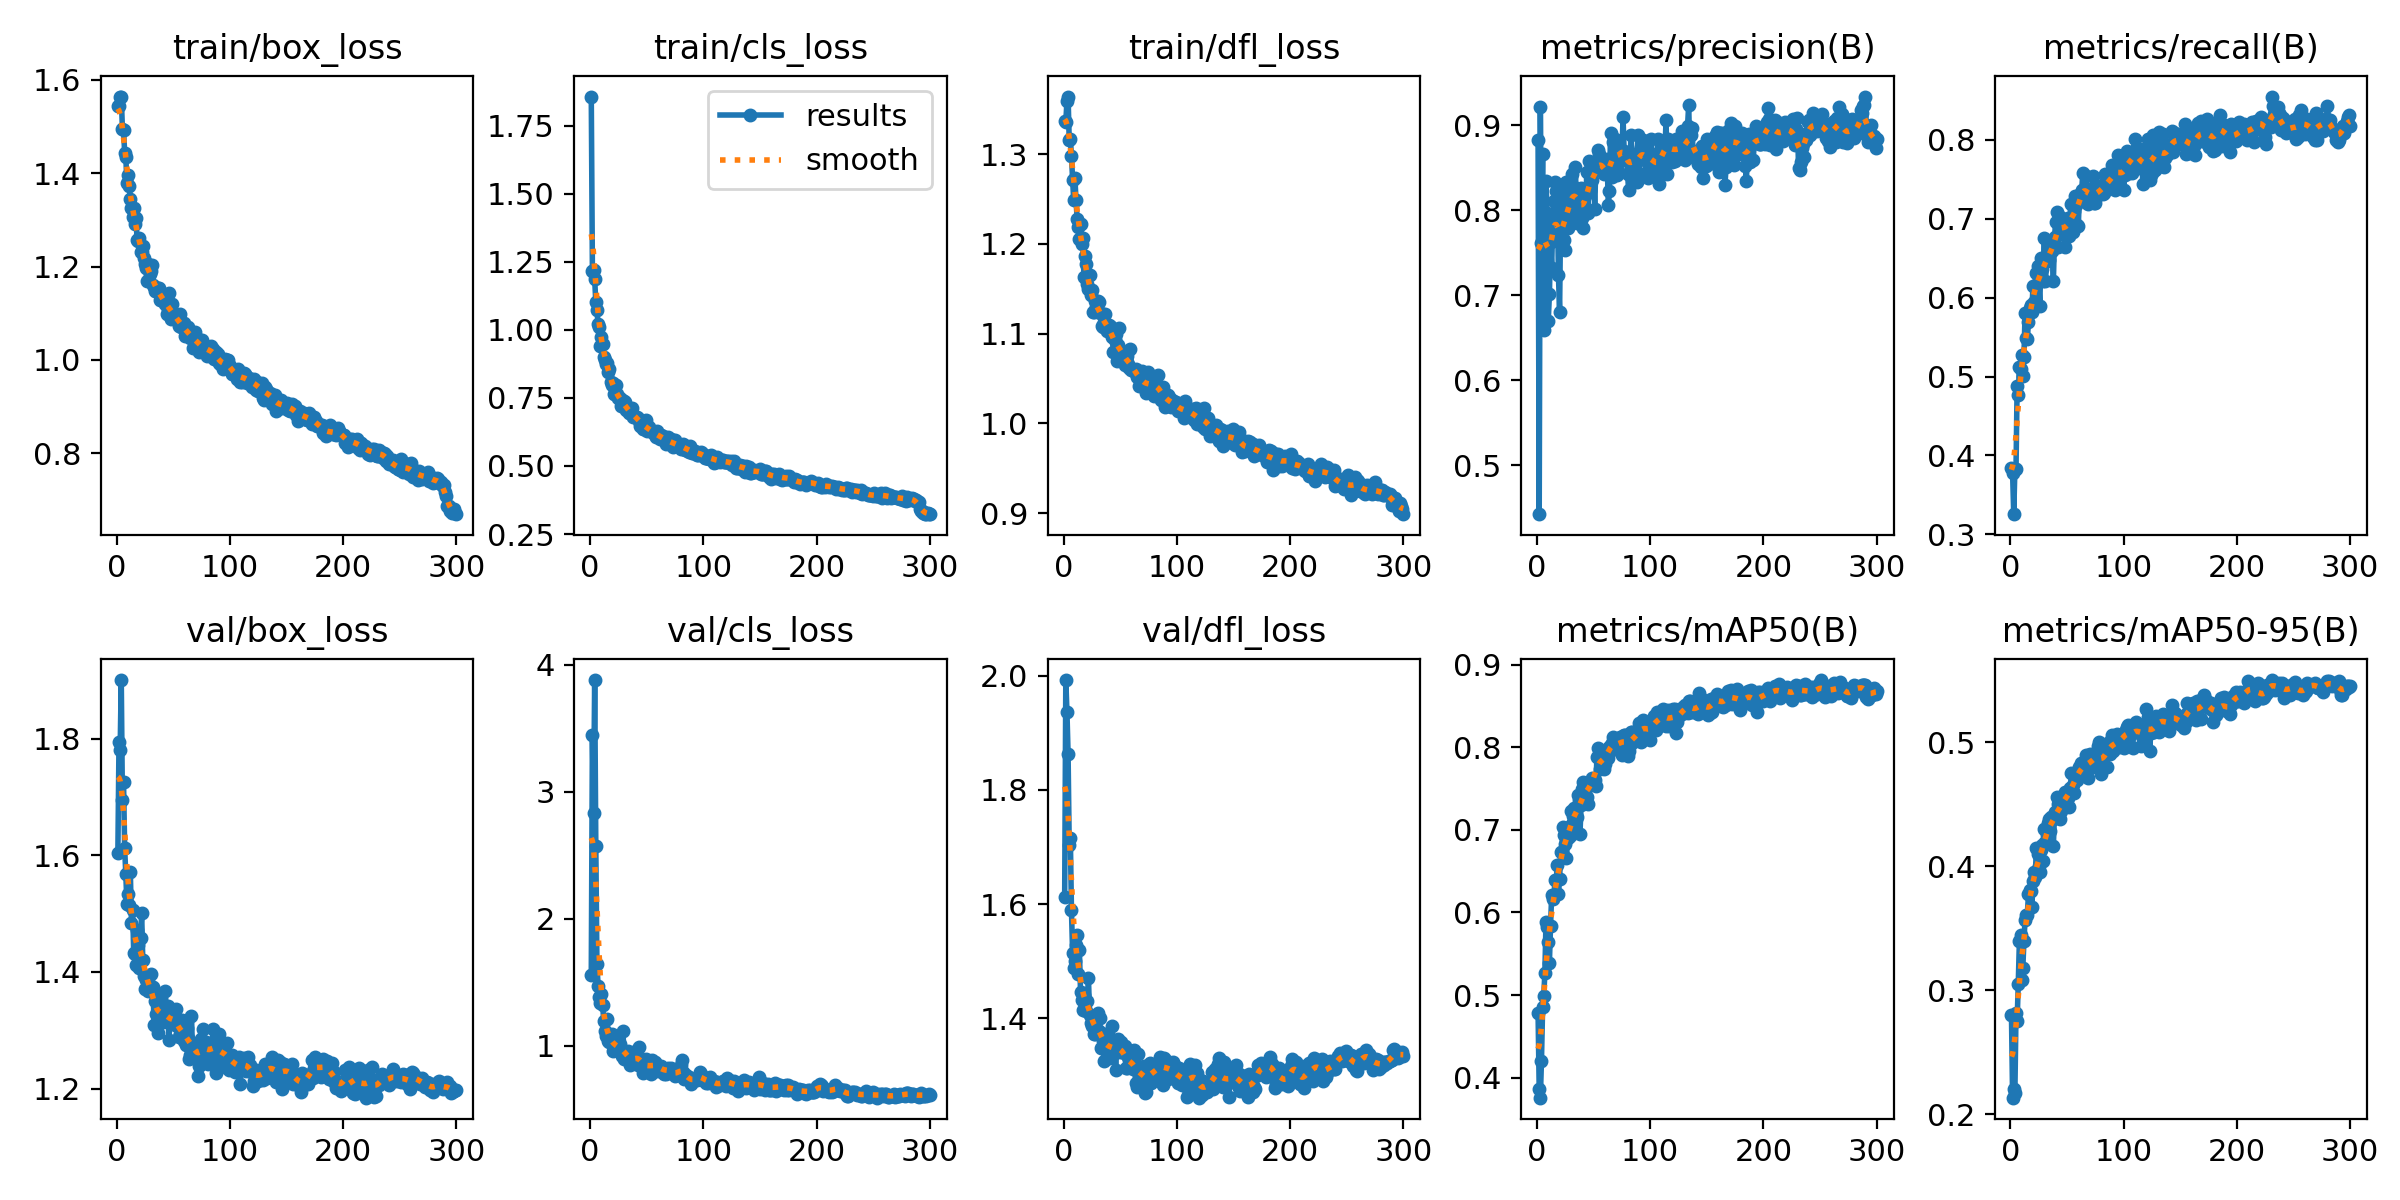

The file beside this chart, header and first rows:
epoch, time, train/box_loss, train/cls_loss, train/dfl_loss, metrics/precision(B), metrics/recall(B), metrics/mAP50(B), metrics/mAP50-95(B), val/box_loss, val/cls_loss, val/dfl_loss, lr/pg0, lr/pg1, lr/pg2
1, 25.23, 1.543, 1.857, 1.336, 0.8827, 0.3843, 0.4781, 0.2799, 1.604, 1.561, 1.612, 0.0005472, 0.0005472, 0.0005472
2, 47.1, 1.545, 1.217, 1.336, 0.4422, 0.3773, 0.3864, 0.2135, 1.794, 3.446, 1.992, 0.001099, 0.001099, 0.001099
3, 68.57, 1.564, 1.219, 1.359, 0.9217, 0.3254, 0.3759, 0.2201, 1.781, 2.831, 1.936, 0.001648, 0.001648, 0.001648
4, 90.09, 1.564, 1.187, 1.364, 0.7606, 0.3825, 0.4207, 0.2171, 1.901, 3.88, 1.863, 0.001651, 0.001651, 0.001651
5, 111.7, 1.495, 1.101, 1.316, 0.8657, 0.3823, 0.4852, 0.2816, 1.695, 2.575, 1.704, 0.001645, 0.001645, 0.001645
6, 133, 1.493, 1.071, 1.317, 0.6593, 0.4885, 0.4984, 0.2756, 1.726, 1.643, 1.716, 0.001639, 0.001639, 0.001639
7, 152.7, 1.444, 1.022, 1.298, 0.7707, 0.4762, 0.5267, 0.3054, 1.612, 1.474, 1.589, 0.001634, 0.001634, 0.001634
8, 172.4, 1.435, 1.012, 1.272, 0.8338, 0.5125, 0.589, 0.3397, 1.568, 1.381, 1.515, 0.001628, 0.001628, 0.001628
9, 192.1, 1.378, 0.9419, 1.249, 0.797, 0.5089, 0.5823, 0.3449, 1.517, 1.339, 1.489, 0.001623, 0.001623, 0.001623
10, 211.8, 1.395, 0.9742, 1.274, 0.67, 0.5271, 0.5648, 0.308, 1.533, 1.405, 1.5, 0.001617, 0.001617, 0.001617
11, 231.3, 1.373, 0.949, 1.249, 0.7008, 0.5012, 0.539, 0.318, 1.515, 1.324, 1.528, 0.001612, 0.001612, 0.001612
12, 250.9, 1.346, 0.8999, 1.228, 0.7623, 0.5245, 0.5837, 0.3395, 1.572, 1.199, 1.546, 0.001606, 0.001606, 0.001606
13, 318.8, 1.325, 0.8892, 1.219, 0.7322, 0.58, 0.6206, 0.357, 1.483, 1.117, 1.478, 0.001601, 0.001601, 0.001601
14, 338.1, 1.306, 0.8734, 1.206, 0.7912, 0.5484, 0.616, 0.3609, 1.506, 1.075, 1.52, 0.001595, 0.001595, 0.001595
15, 357.3, 1.325, 0.877, 1.222, 0.8111, 0.5474, 0.6207, 0.361, 1.433, 1.21, 1.447, 0.00159, 0.00159, 0.00159
16, 376.5, 1.292, 0.8441, 1.2, 0.8332, 0.5694, 0.6395, 0.3778, 1.431, 1.035, 1.432, 0.001584, 0.001584, 0.001584
17, 395.8, 1.304, 0.8545, 1.206, 0.8222, 0.5867, 0.6388, 0.3806, 1.412, 1.032, 1.415, 0.001579, 0.001579, 0.001579
18, 415, 1.257, 0.8095, 1.163, 0.8113, 0.5905, 0.6577, 0.38, 1.472, 1.031, 1.44, 0.001573, 0.001573, 0.001573
19, 434.3, 1.256, 0.7988, 1.186, 0.7231, 0.5816, 0.6219, 0.3672, 1.446, 1.092, 1.429, 0.001568, 0.001568, 0.001568
20, 453.3, 1.262, 0.8039, 1.178, 0.6804, 0.6153, 0.6408, 0.3878, 1.406, 0.9557, 1.413, 0.001562, 0.001562, 0.001562
21, 472.5, 1.23, 0.7659, 1.155, 0.8059, 0.5943, 0.673, 0.3956, 1.458, 0.9874, 1.43, 0.001557, 0.001557, 0.001557
22, 491.8, 1.231, 0.7641, 1.149, 0.7774, 0.6136, 0.6727, 0.3911, 1.5, 1.08, 1.47, 0.001551, 0.001551, 0.001551
23, 511.1, 1.244, 0.7965, 1.165, 0.8276, 0.6315, 0.7039, 0.4151, 1.42, 0.9722, 1.406, 0.001546, 0.001546, 0.001546
24, 530.2, 1.218, 0.7644, 1.143, 0.7644, 0.6396, 0.6935, 0.4098, 1.393, 1.002, 1.392, 0.00154, 0.00154, 0.00154
25, 549.4, 1.205, 0.7487, 1.149, 0.7531, 0.6221, 0.6825, 0.4, 1.37, 0.963, 1.387, 0.001535, 0.001535, 0.001535
26, 568.4, 1.198, 0.7487, 1.124, 0.8325, 0.5896, 0.6654, 0.3956, 1.386, 1.018, 1.396, 0.001529, 0.001529, 0.001529
27, 587.7, 1.17, 0.719, 1.124, 0.7787, 0.6501, 0.6907, 0.4133, 1.387, 0.949, 1.372, 0.001524, 0.001524, 0.001524
28, 606.9, 1.205, 0.7412, 1.137, 0.8034, 0.6364, 0.7033, 0.4174, 1.367, 0.9216, 1.372, 0.001518, 0.001518, 0.001518
29, 626.3, 1.185, 0.7332, 1.129, 0.8236, 0.6214, 0.6923, 0.4046, 1.377, 1.116, 1.375, 0.001513, 0.001513, 0.001513
30, 645.5, 1.191, 0.7371, 1.137, 0.7922, 0.6752, 0.7229, 0.4302, 1.396, 0.8994, 1.41, 0.001507, 0.001507, 0.001507
31, 664.6, 1.203, 0.7346, 1.135, 0.8426, 0.6214, 0.7067, 0.4194, 1.372, 0.9107, 1.378, 0.001502, 0.001502, 0.001502
32, 683.8, 1.16, 0.707, 1.123, 0.8066, 0.6466, 0.7163, 0.4253, 1.373, 0.9278, 1.401, 0.001496, 0.001496, 0.001496
33, 703, 1.157, 0.7047, 1.124, 0.8269, 0.6616, 0.726, 0.435, 1.309, 0.9557, 1.348, 0.001491, 0.001491, 0.001491
34, 722.3, 1.148, 0.6941, 1.109, 0.8503, 0.6482, 0.7115, 0.4384, 1.35, 0.9111, 1.37, 0.001485, 0.001485, 0.001485
35, 741.6, 1.147, 0.6931, 1.107, 0.7848, 0.6643, 0.7156, 0.4285, 1.327, 0.8458, 1.361, 0.00148, 0.00148, 0.00148
36, 760.8, 1.155, 0.6955, 1.114, 0.8119, 0.6707, 0.742, 0.4401, 1.296, 0.9111, 1.325, 0.001474, 0.001474, 0.001474
37, 779.9, 1.155, 0.7123, 1.122, 0.8239, 0.6594, 0.7358, 0.4372, 1.349, 0.8706, 1.373, 0.001469, 0.001469, 0.001469
38, 799.2, 1.128, 0.6815, 1.103, 0.7844, 0.6209, 0.695, 0.4164, 1.356, 0.9087, 1.372, 0.001463, 0.001463, 0.001463
39, 818.4, 1.137, 0.683, 1.104, 0.8255, 0.6767, 0.7304, 0.4435, 1.324, 0.8645, 1.341, 0.001458, 0.001458, 0.001458
40, 837.6, 1.131, 0.6781, 1.11, 0.7912, 0.6955, 0.7497, 0.4425, 1.322, 0.8903, 1.35, 0.001452, 0.001452, 0.001452
41, 856.8, 1.135, 0.6791, 1.109, 0.7785, 0.7082, 0.7577, 0.4559, 1.314, 0.971, 1.331, 0.001447, 0.001447, 0.001447
42, 876, 1.137, 0.6777, 1.108, 0.8167, 0.6646, 0.7483, 0.4505, 1.316, 0.8491, 1.339, 0.001441, 0.001441, 0.001441
43, 895.4, 1.119, 0.6658, 1.096, 0.7974, 0.7035, 0.7511, 0.4425, 1.366, 0.987, 1.387, 0.001436, 0.001436, 0.001436
44, 914.6, 1.098, 0.6485, 1.079, 0.8441, 0.6935, 0.7402, 0.4383, 1.32, 0.9066, 1.344, 0.00143, 0.00143, 0.00143
45, 933.8, 1.11, 0.6622, 1.093, 0.7971, 0.6915, 0.7318, 0.4444, 1.341, 0.8909, 1.355, 0.001425, 0.001425, 0.001425
46, 952.9, 1.144, 0.6633, 1.1, 0.8575, 0.6804, 0.755, 0.4538, 1.283, 0.8344, 1.31, 0.001419, 0.001419, 0.001419
47, 972.3, 1.098, 0.6364, 1.07, 0.8225, 0.6999, 0.7548, 0.4574, 1.313, 0.7838, 1.349, 0.001414, 0.001414, 0.001414
48, 991.4, 1.087, 0.6354, 1.087, 0.8531, 0.664, 0.7573, 0.4599, 1.331, 0.8133, 1.364, 0.001408, 0.001408, 0.001408
49, 1011, 1.121, 0.6675, 1.106, 0.8355, 0.6976, 0.7624, 0.4542, 1.311, 0.8978, 1.341, 0.001403, 0.001403, 0.001403
50, 1030, 1.093, 0.6298, 1.074, 0.8455, 0.6921, 0.762, 0.4542, 1.322, 0.8372, 1.344, 0.001397, 0.001397, 0.001397
51, 1049, 1.096, 0.6341, 1.081, 0.8012, 0.7004, 0.76, 0.4548, 1.329, 0.8734, 1.359, 0.001392, 0.001392, 0.001392
52, 1068, 1.092, 0.642, 1.076, 0.8524, 0.6784, 0.7536, 0.4481, 1.336, 0.8359, 1.343, 0.001386, 0.001386, 0.001386
53, 1088, 1.085, 0.6339, 1.077, 0.8552, 0.6981, 0.788, 0.463, 1.308, 0.8261, 1.339, 0.001381, 0.001381, 0.001381
54, 1107, 1.084, 0.6292, 1.066, 0.8709, 0.7184, 0.799, 0.4755, 1.307, 0.7812, 1.351, 0.001375, 0.001375, 0.001375
55, 1126, 1.074, 0.6254, 1.072, 0.8657, 0.6827, 0.7864, 0.4659, 1.288, 0.8852, 1.314, 0.00137, 0.00137, 0.00137
56, 1145, 1.097, 0.6252, 1.075, 0.8479, 0.71, 0.7738, 0.4593, 1.294, 0.8638, 1.313, 0.001364, 0.001364, 0.001364
57, 1164, 1.071, 0.6147, 1.066, 0.8527, 0.7291, 0.7861, 0.4709, 1.297, 0.876, 1.333, 0.001359, 0.001359, 0.001359
58, 1184, 1.072, 0.6069, 1.062, 0.8604, 0.7178, 0.7904, 0.4725, 1.318, 0.8585, 1.316, 0.001353, 0.001353, 0.001353
59, 1203, 1.079, 0.6283, 1.083, 0.8422, 0.6924, 0.7734, 0.4698, 1.282, 0.828, 1.319, 0.001348, 0.001348, 0.001348
60, 1222, 1.052, 0.6127, 1.059, 0.8433, 0.6903, 0.7799, 0.4762, 1.306, 0.8036, 1.343, 0.001342, 0.001342, 0.001342
... 240 more rows
